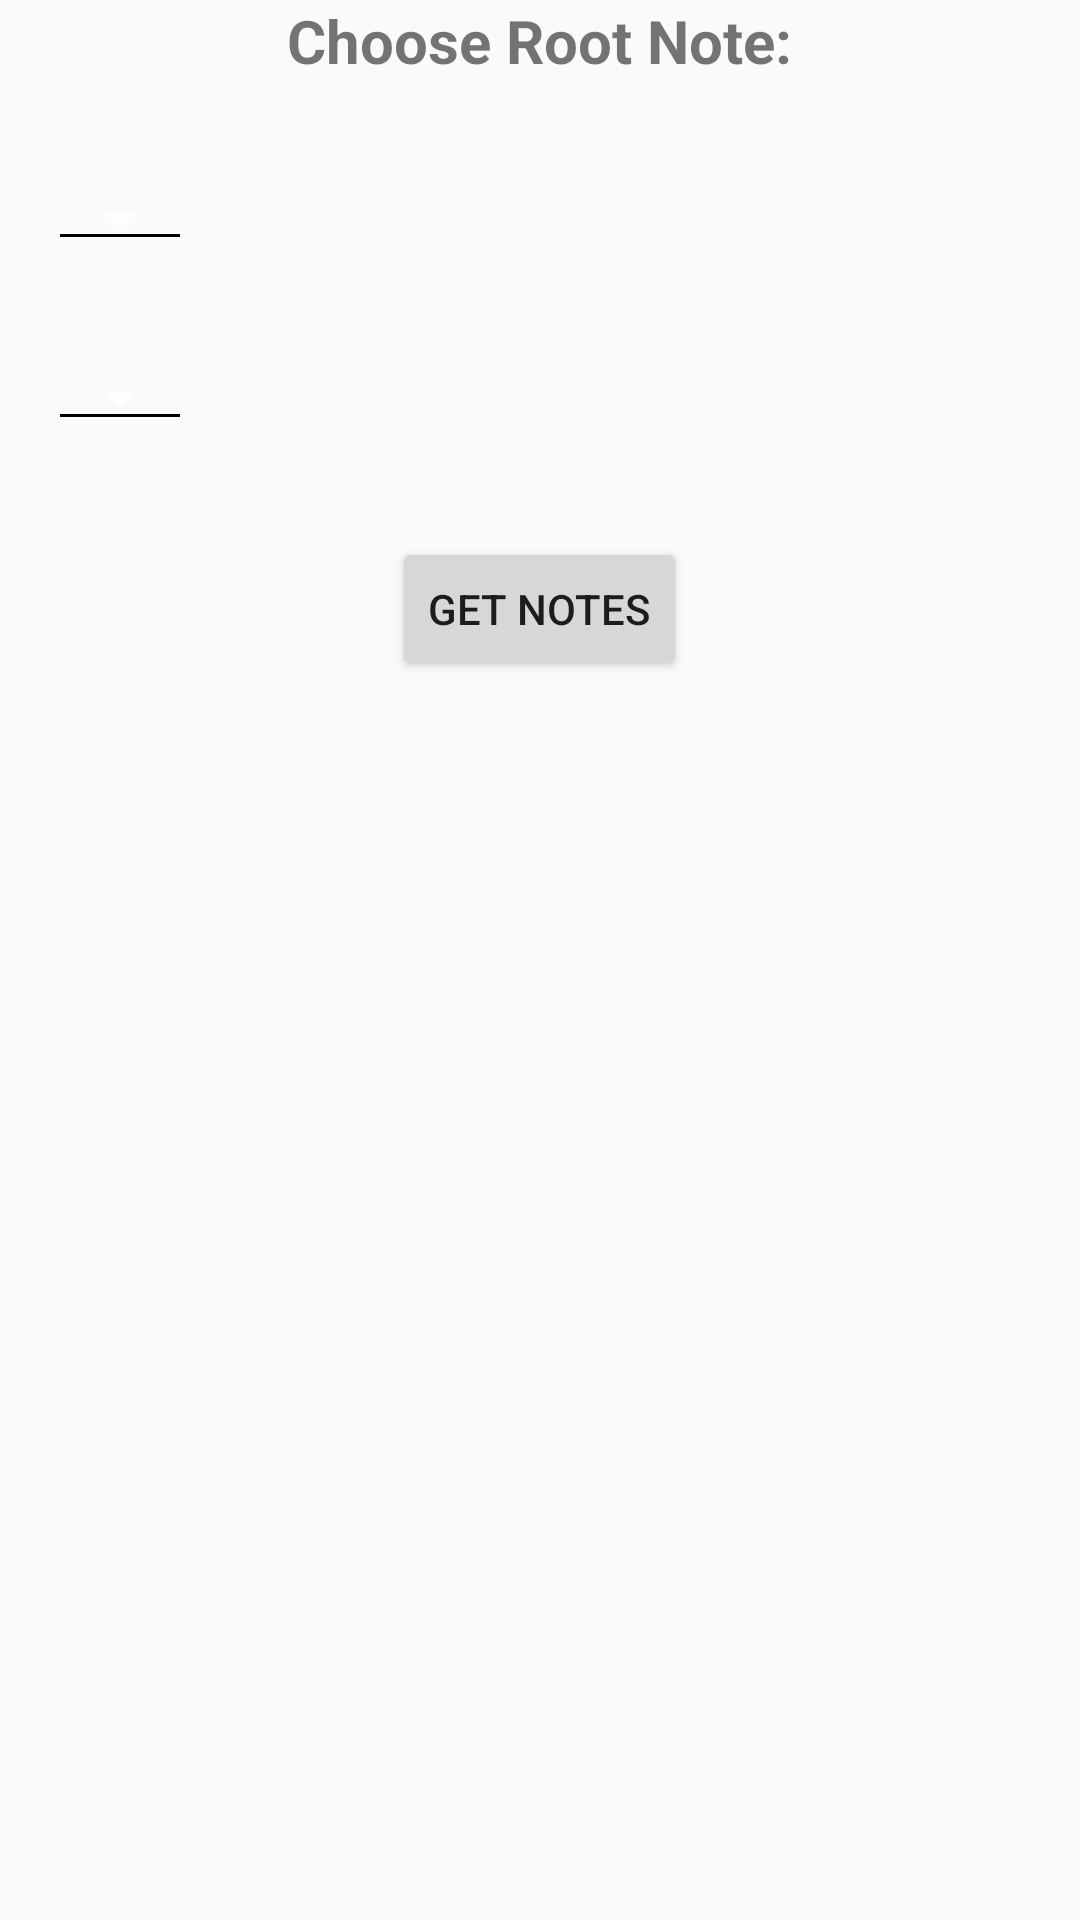

The Android layout XML behind this screen, and the referenced resources:
<!-- AndroidManifest.xml: application theme AppTheme -->
<!-- res/layout/activity_main.xml -->
<?xml version="1.0" encoding="utf-8"?>
<RelativeLayout xmlns:android="http://schemas.android.com/apk/res/android"
    xmlns:tools="http://schemas.android.com/tools"
    android:layout_width="match_parent"
    android:layout_height="match_parent"
    android:orientation="vertical"
    android:background="@color/colorBackground"
    tools:context=".MainActivity">

    <TextView
        android:id="@+id/select"
        android:layout_width="wrap_content"
        android:layout_height="wrap_content"
        android:layout_centerHorizontal="true"
        android:layout_marginBottom="@dimen/medium_spacing"
        android:text="@string/select_message"
        android:textColor="@color/colorText"
        android:textSize="@dimen/large_text"
        android:textStyle="bold" />

    <Spinner
        android:id="@+id/note_spinner"
        android:layout_width="wrap_content"
        android:layout_height="wrap_content"
        android:layout_below="@+id/select"
        android:textColor="@color/colorText"
        android:layout_margin="@dimen/medium_spacing"
        android:padding="@dimen/small_spacing"
        android:theme="@style/ThemeSpinner"
        style="@style/Widget.AppCompat.Spinner.Underlined"/>



    <Spinner
        android:id="@+id/scale_spinner"
        android:layout_width="wrap_content"
        android:layout_height="wrap_content"
        android:layout_below="@+id/note_spinner"
        android:textColor="@color/colorText"
        android:layout_margin="@dimen/medium_spacing"
        android:padding="@dimen/small_spacing"
        android:theme="@style/ThemeSpinner"
        style="@style/Widget.AppCompat.Spinner.Underlined"/>


    <Button
        android:id="@+id/scale_button"
        android:layout_width="wrap_content"
        android:layout_height="wrap_content"
        android:layout_below="@+id/scale_spinner"
        android:layout_centerHorizontal="true"
        android:layout_margin="@dimen/medium_spacing"
        android:text="@string/button_text" />

    <TextView
        android:id="@+id/noteView"
        android:layout_width="match_parent"
        android:layout_height="@dimen/xl_spacing"
        android:layout_below="@id/scale_button"
        android:layout_marginLeft="@dimen/medium_spacing"
        android:layout_marginRight="@dimen/medium_spacing"
        android:textColor="@color/colorText"
        android:padding="@dimen/small_spacing" />


</RelativeLayout>
<!-- resources referenced by this layout -->
<resources>
  <dimen name="large_text">20sp</dimen>
  <dimen name="medium_spacing">16dp</dimen>
  <dimen name="small_spacing">8dp</dimen>
  <dimen name="xl_spacing">32dp</dimen>
  <string name="button_text">Get Notes</string>
  <string name="select_message">Choose Root Note:</string>
  <style name="ThemeSpinner">
          <item name="colorAccent">@color/colorBackground</item>
          <item name="colorControlNormal">@color/colorText</item>
      </style>
  <style name="AppTheme" parent="Theme.AppCompat.Light.DarkActionBar">
          
          <item name="colorPrimary">@color/colorPrimary</item>
          <item name="colorPrimaryDark">@color/colorPrimaryDark</item>
          <item name="colorAccent">@color/colorAccent</item>
      </style>
  <!-- not gathered from this repository: default colours our renderer supplied (Android Studio template values) -->
  <color name="colorPrimary">#FF6200EE</color>
  <color name="colorPrimaryDark">#FF3700B3</color>
  <color name="colorAccent">#FF03DAC5</color>
</resources>
